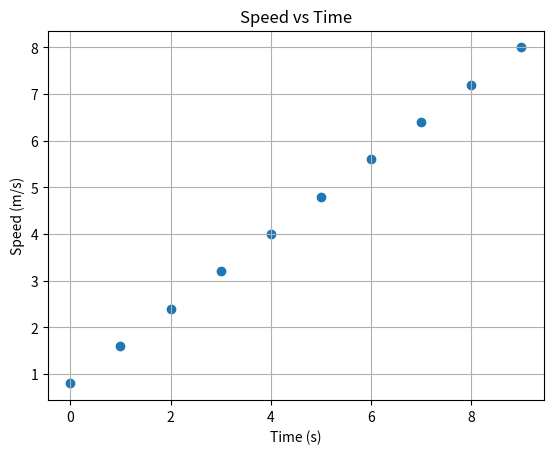
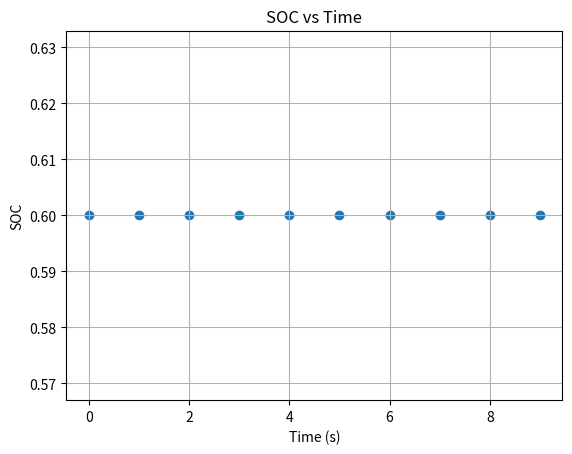
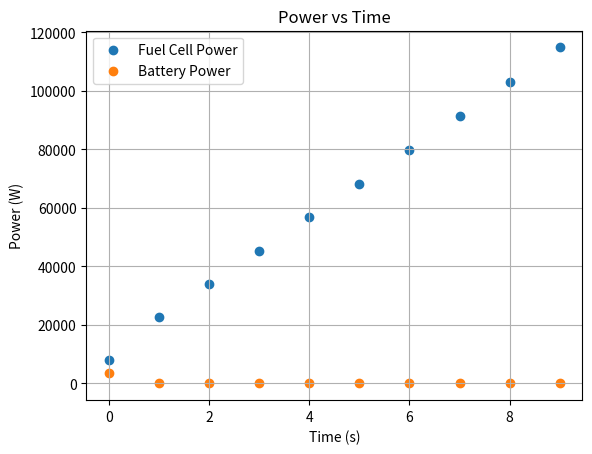
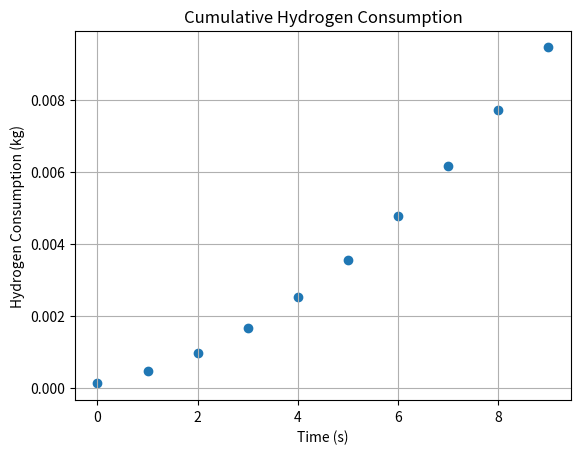

Source code (Python) for these figures, in order:
import numpy as np
import matplotlib.pyplot as plt

dt = 1.0
time = np.arange(0, 10, dt)
mass = 40000      
g = 9.81
rho = 1.225
Cd = 0.6
A = 10.0
Cr = 0.006
theta = 0.03        
SOC_min = 0.3
SOC_max = 0.8
SOC_target = 0.6
SOC = 0.6
Ebat = 50 * 3.6e6   
eta_bat = 0.95
P_FC_max = 150e3   
eta_FC = 0.55
LHV_H2 = 120e6      
acceleration = 0.8 
v0 = 0.0

speeds = []
SOC_list = []
Pbat_list = []
Pfc_list = []
H2_list = []

v = v0
H2_total = 0

for t in time:

    v = v + acceleration * dt
    speeds.append(v)
    F_aero = 0.5 * rho * Cd * A * v**2
    F_roll = Cr * mass * g
    F_grade = mass * g * np.sin(theta)
    F_total = F_aero + F_roll + F_grade
    P_demand = F_total * v

    if SOC < SOC_target:
        P_FC = min(P_demand, P_FC_max)
    else:
        P_FC = 0.7 * P_demand

    P_bat = P_demand - P_FC
    SOC = SOC - (P_bat * dt) / (Ebat * eta_bat)
    SOC = max(SOC_min, min(SOC, SOC_max))
    H2 = (P_FC * dt) / (eta_FC * LHV_H2)
    H2_total += H2

    SOC_list.append(SOC)
    Pbat_list.append(P_bat)
    Pfc_list.append(P_FC)
    H2_list.append(H2_total)

plt.scatter(time, speeds)
plt.xlabel("Time (s)")
plt.ylabel("Speed (m/s)")
plt.title("Speed vs Time")
plt.grid(True)
plt.show()

plt.scatter(time, SOC_list)
plt.xlabel("Time (s)")
plt.ylabel("SOC")
plt.title("SOC vs Time")
plt.grid(True)
plt.show()

plt.scatter(time, Pfc_list, label="Fuel Cell Power")
plt.scatter(time, Pbat_list, label="Battery Power")
plt.xlabel("Time (s)")
plt.ylabel("Power (W)")
plt.title("Power vs Time")
plt.legend()
plt.grid(True)
plt.show()

plt.scatter(time, H2_list)
plt.xlabel("Time (s)")
plt.ylabel("Hydrogen Consumption (kg)")
plt.title("Cumulative Hydrogen Consumption")
plt.grid(True)
plt.show()
